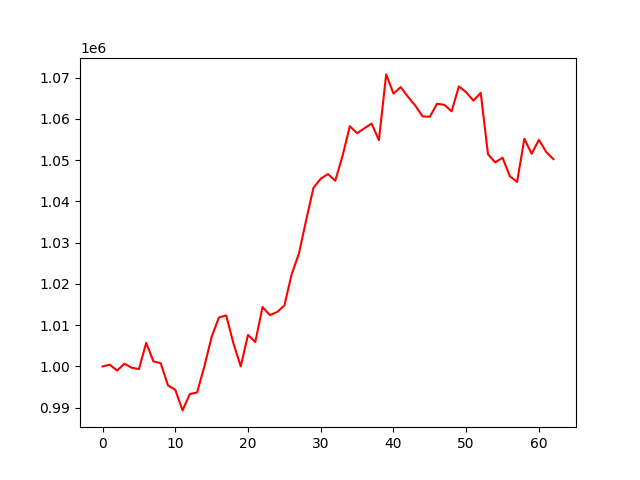

The table this chart was drawn from, first rows:
, 0
0, 1000000
1, 1000428
2, 998996
3, 1000669
4, 999688
5, 999354
6, 1005714
7, 1001227
8, 1000784
9, 995393
10, 994353
11, 989345
12, 993304
13, 993692
14, 999994
15, 1007166
16, 1011865
17, 1012369
18, 1005579
19, 1000013
20, 1007644
21, 1005922
22, 1014396
23, 1012449
24, 1013196
25, 1014754
26, 1022311
27, 1027337
28, 1035481
29, 1043285
30, 1045512
31, 1046635
32, 1045014
33, 1051040
34, 1058229
35, 1056545
36, 1057720
37, 1058856
38, 1054861
39, 1070790
40, 1066135
41, 1067714
42, 1065351
43, 1063234
44, 1060616
45, 1060515
46, 1063679
47, 1063399
48, 1061851
49, 1067886
50, 1066477
51, 1064430
52, 1066311
53, 1051448
54, 1049446
55, 1050623
56, 1046118
57, 1044737
58, 1055190
59, 1051552
... 3 more rows
